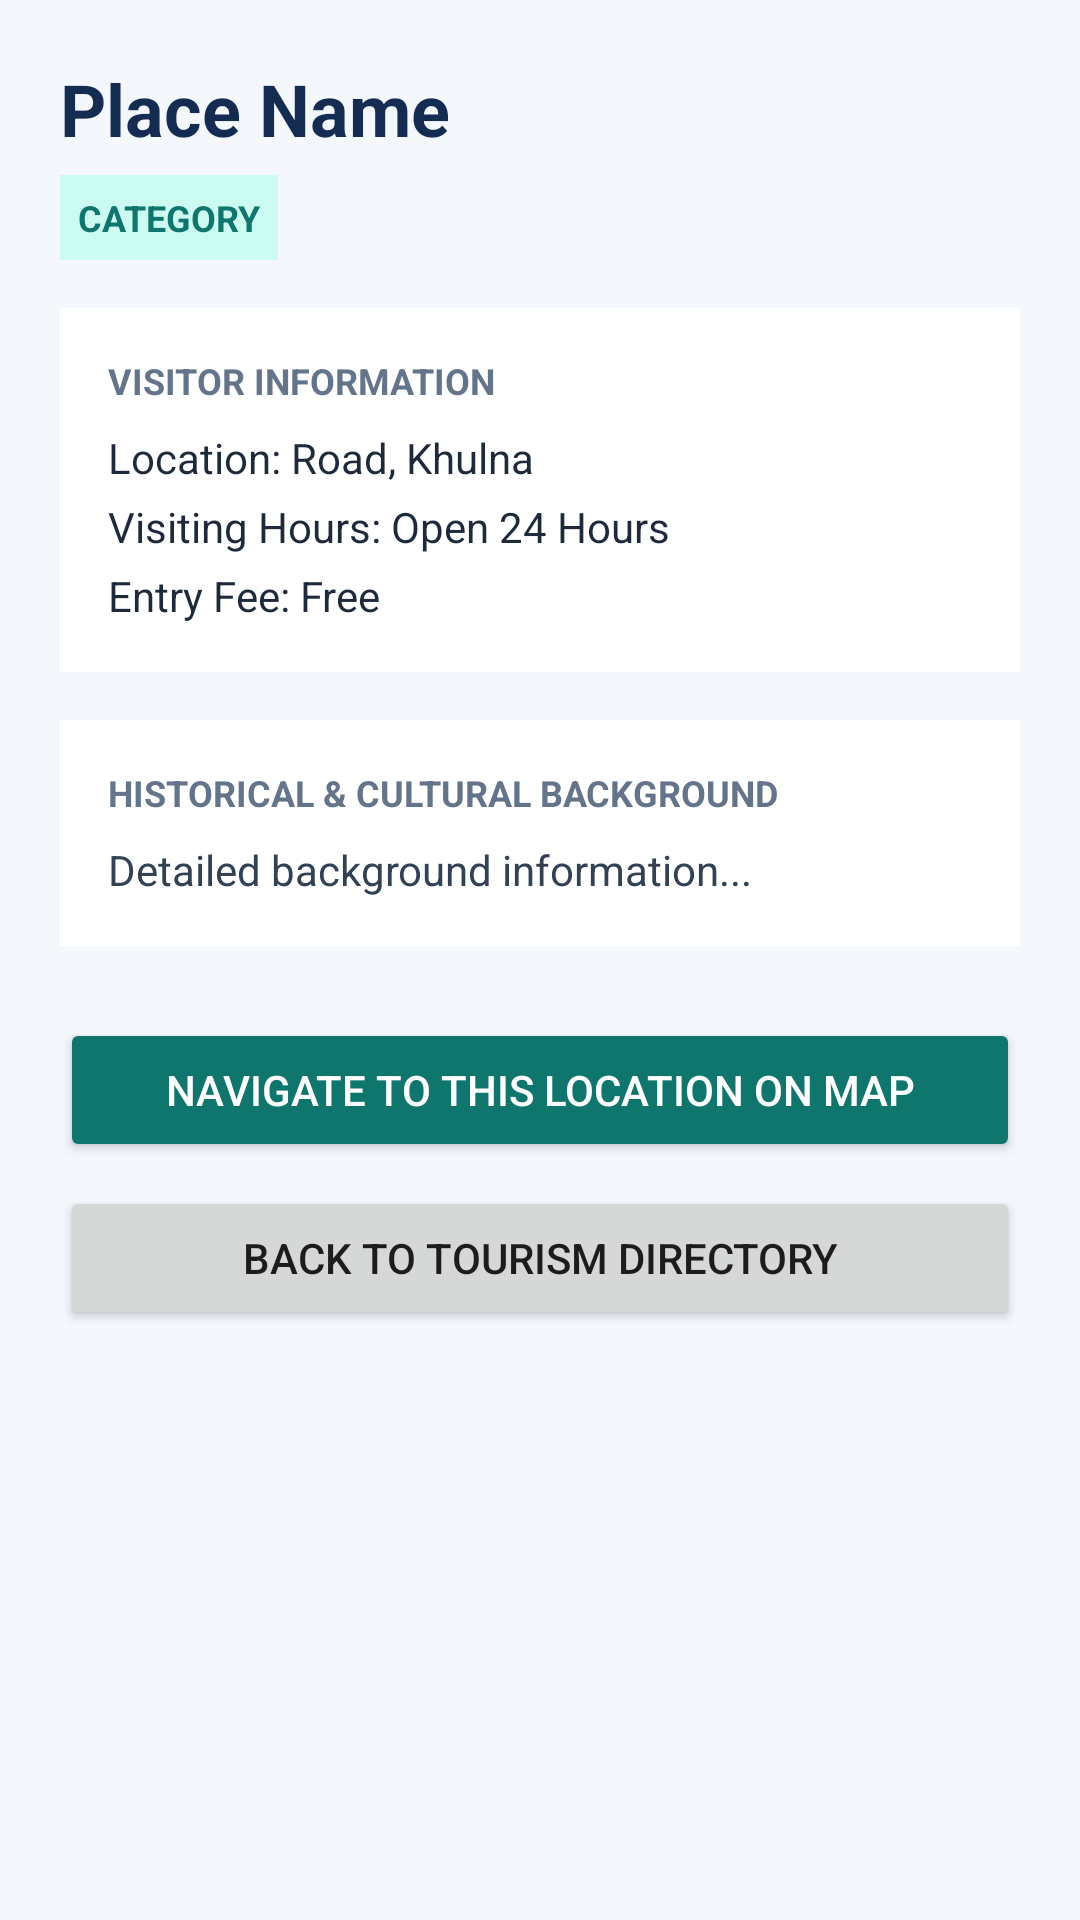

Reconstruct the res/layout file that produces this screen, plus the resources it refers to.
<!-- AndroidManifest.xml: application theme Theme.SPONDON -->
<!-- res/layout/activity_tourism_details.xml -->
<?xml version="1.0" encoding="utf-8"?>
<ScrollView xmlns:android="http://schemas.android.com/apk/res/android"
    android:layout_width="match_parent"
    android:layout_height="match_parent"
    android:background="#F4F7FC"
    android:fillViewport="true">

    <LinearLayout
        android:layout_width="match_parent"
        android:layout_height="wrap_content"
        android:orientation="vertical"
        android:padding="20dp">

        <TextView
            android:id="@+id/tvTourDetailName"
            android:layout_width="match_parent"
            android:layout_height="wrap_content"
            android:text="Place Name"
            android:textColor="#142B52"
            android:textSize="24sp"
            android:textStyle="bold" />

        <TextView
            android:id="@+id/tvTourDetailCategory"
            android:layout_width="wrap_content"
            android:layout_height="wrap_content"
            android:layout_marginTop="6dp"
            android:background="#CCFBF1"
            android:padding="6dp"
            android:text="CATEGORY"
            android:textColor="#0F766E"
            android:textSize="12sp"
            android:textStyle="bold" />

        <LinearLayout
            android:layout_width="match_parent"
            android:layout_height="wrap_content"
            android:layout_marginTop="16dp"
            android:background="#FFFFFF"
            android:orientation="vertical"
            android:padding="16dp">

            <TextView
                android:layout_width="wrap_content"
                android:layout_height="wrap_content"
                android:text="VISITOR INFORMATION"
                android:textColor="#64748B"
                android:textSize="12sp"
                android:textStyle="bold" />

            <TextView
                android:id="@+id/tvTourDetailLocation"
                android:layout_width="match_parent"
                android:layout_height="wrap_content"
                android:layout_marginTop="8dp"
                android:text="Location: Road, Khulna"
                android:textColor="#1E293B"
                android:textSize="14sp" />

            <TextView
                android:id="@+id/tvTourDetailHours"
                android:layout_width="match_parent"
                android:layout_height="wrap_content"
                android:layout_marginTop="4dp"
                android:text="Visiting Hours: Open 24 Hours"
                android:textColor="#1E293B"
                android:textSize="14sp" />

            <TextView
                android:id="@+id/tvTourDetailFee"
                android:layout_width="match_parent"
                android:layout_height="wrap_content"
                android:layout_marginTop="4dp"
                android:text="Entry Fee: Free"
                android:textColor="#1E293B"
                android:textSize="14sp" />

        </LinearLayout>

        <LinearLayout
            android:layout_width="match_parent"
            android:layout_height="wrap_content"
            android:layout_marginTop="16dp"
            android:background="#FFFFFF"
            android:orientation="vertical"
            android:padding="16dp">

            <TextView
                android:layout_width="wrap_content"
                android:layout_height="wrap_content"
                android:text="HISTORICAL &amp; CULTURAL BACKGROUND"
                android:textColor="#64748B"
                android:textSize="12sp"
                android:textStyle="bold" />

            <TextView
                android:id="@+id/tvTourDetailFullDesc"
                android:layout_width="match_parent"
                android:layout_height="wrap_content"
                android:layout_marginTop="8dp"
                android:lineSpacingExtra="4dp"
                android:text="Detailed background information..."
                android:textColor="#334155"
                android:textSize="14sp" />

        </LinearLayout>

        <Button
            android:id="@+id/btnTourNavigateDirect"
            android:layout_width="match_parent"
            android:layout_height="wrap_content"
            android:layout_marginTop="24dp"
            android:backgroundTint="#0F766E"
            android:text="Navigate to this Location on Map"
            android:textColor="#FFFFFF" />

        <Button
            android:id="@+id/btnBackTourDetail"
            android:layout_width="match_parent"
            android:layout_height="wrap_content"
            android:layout_marginTop="8dp"
            android:text="Back to Tourism Directory" />

    </LinearLayout>

</ScrollView>
<!-- resources referenced by this layout -->
<resources>
  <style name="Theme.SPONDON" parent="Theme.AppCompat.Light.NoActionBar">
          
          <item name="colorPrimary">@color/primary_blue</item>
          <item name="colorPrimaryDark">@color/primary_blue_dark</item>
          <item name="colorAccent">@color/accent_cyan</item>
          <item name="android:windowBackground">@color/surface_background</item>
          <item name="android:statusBarColor">@color/primary_blue_dark</item>
      </style>
  <color name="primary_blue">#0B4F9C</color>
  <color name="primary_blue_dark">#083B75</color>
  <color name="accent_cyan">#00B4D8</color>
  <color name="surface_background">#F8FAFC</color>
</resources>
